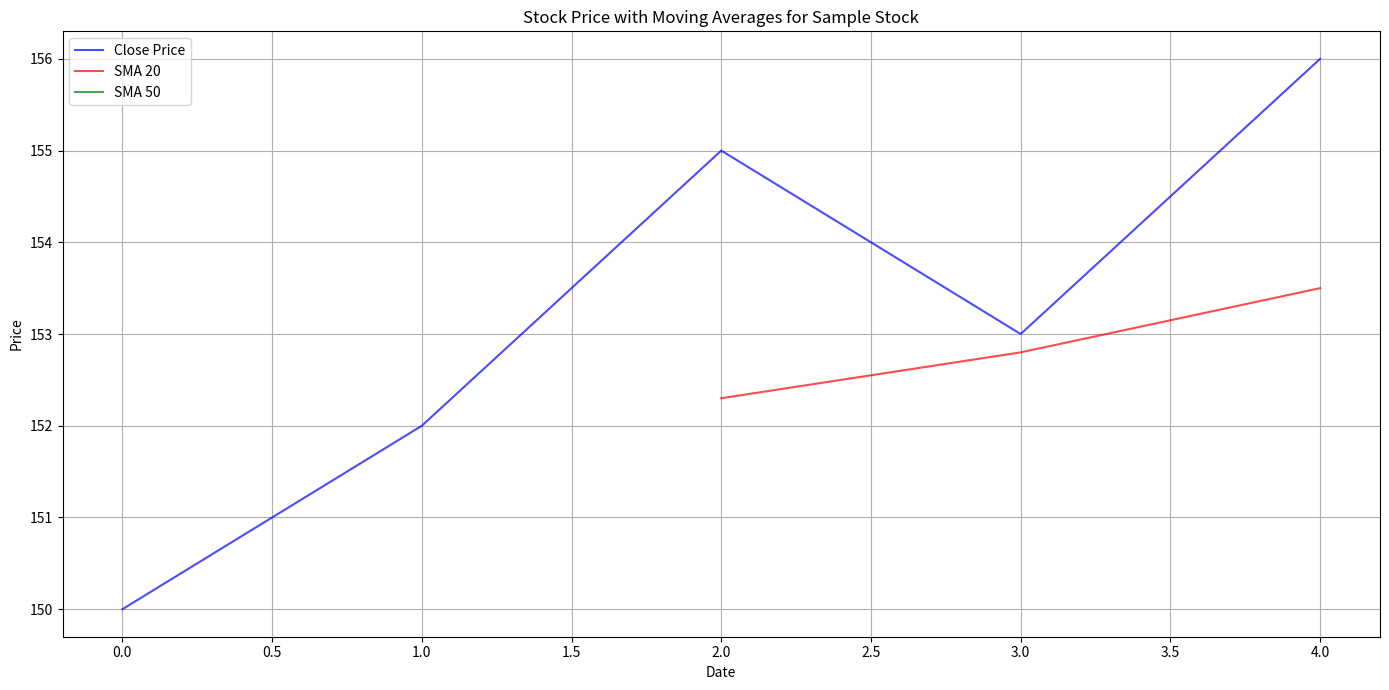
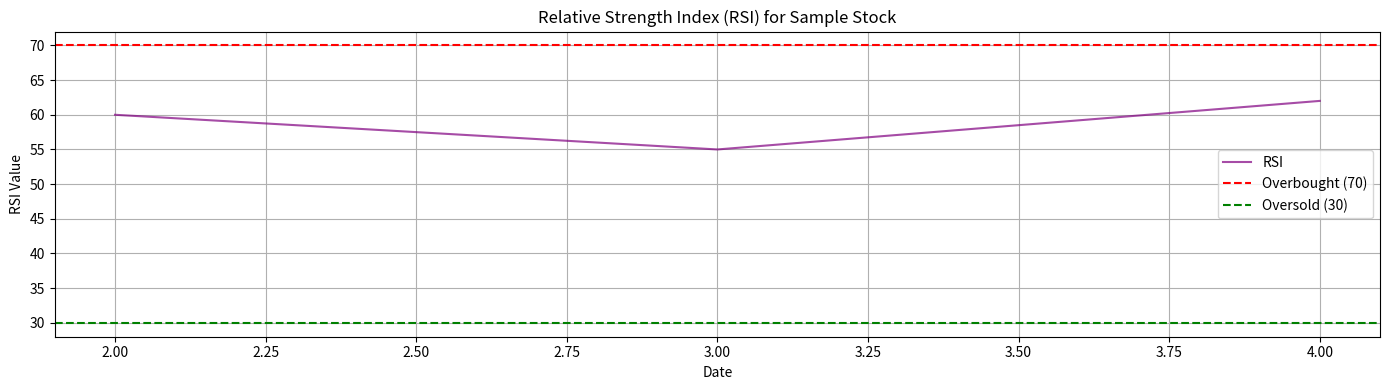
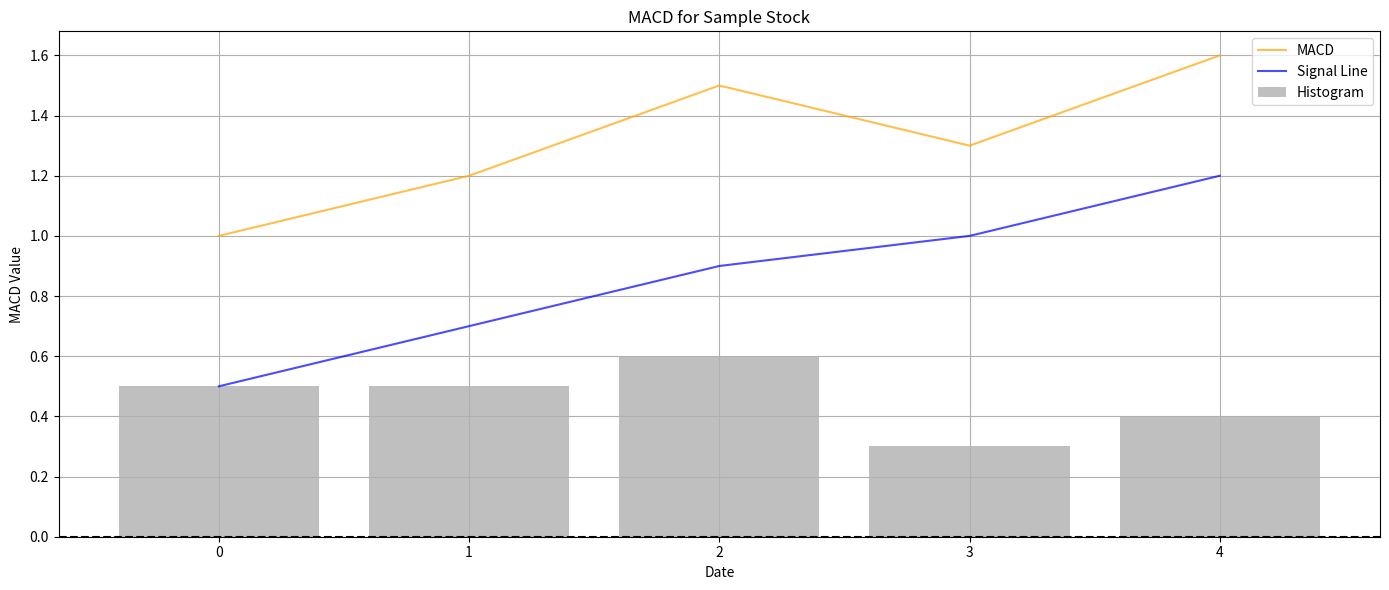
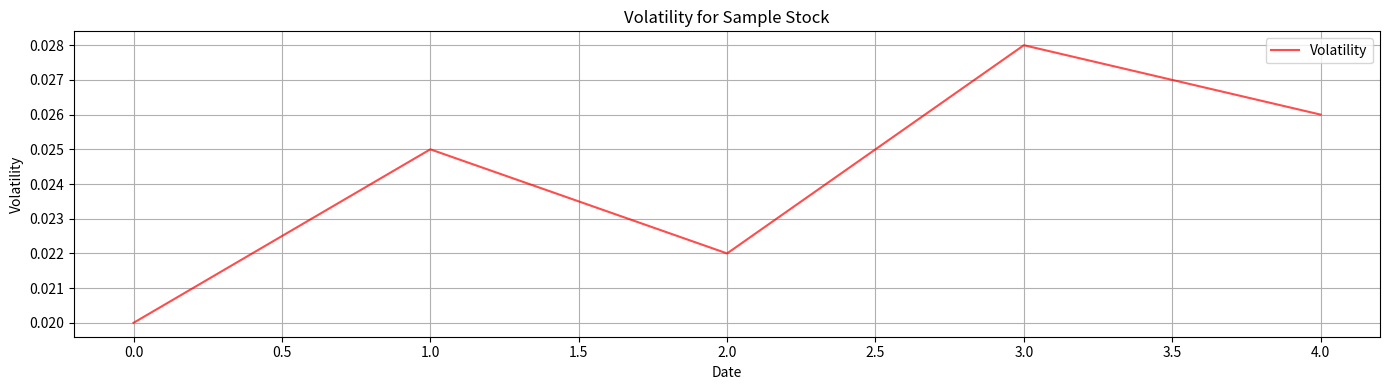
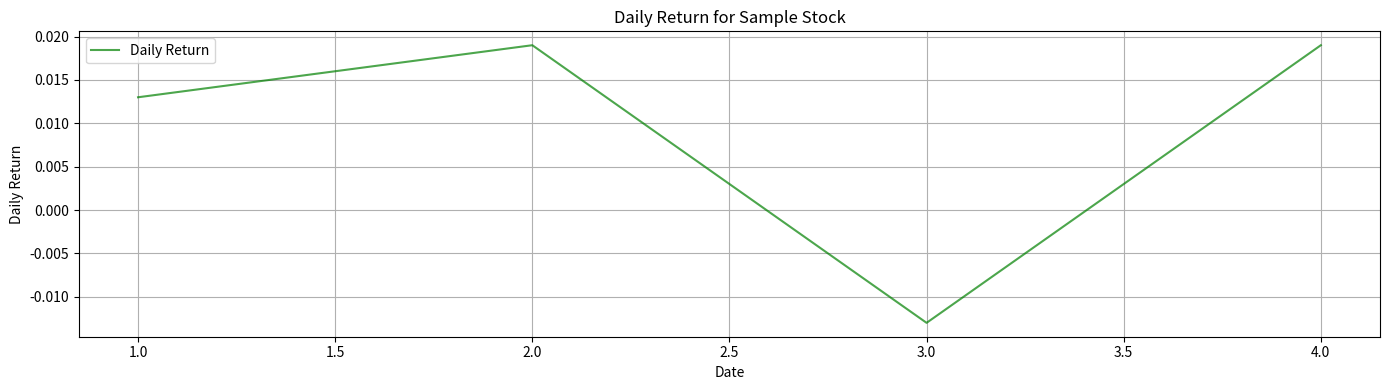

Here is the Python script that generated these plots, in order:
import matplotlib.pyplot as plt
import pandas as pd
import os

def plot_stock_price_with_sma(df, title):
    """Plots the stock price with 20 and 50 day SMAs."""
    plt.figure(figsize=(14, 7))
    plt.plot(df['Close'], label='Close Price', color='blue', alpha=0.7)
    plt.plot(df['SMA_20'], label='SMA 20', color='red', alpha=0.7)
    plt.plot(df['SMA_50'], label='SMA 50', color='green', alpha=0.7)
    plt.title(f'Stock Price with Moving Averages for {title}')
    plt.xlabel('Date')
    plt.ylabel('Price')
    plt.legend()
    plt.grid(True)
    plt.tight_layout()
    plt.show()

def plot_rsi(df, title):
    """Plots the Relative Strength Index."""
    plt.figure(figsize=(14, 4))
    plt.plot(df['RSI'], label='RSI', color='purple', alpha=0.7)
    plt.axhline(70, color='red', linestyle='--', label='Overbought (70)')
    plt.axhline(30, color='green', linestyle='--', label='Oversold (30)')
    plt.title(f'Relative Strength Index (RSI) for {title}')
    plt.xlabel('Date')
    plt.ylabel('RSI Value')
    plt.legend()
    plt.grid(True)
    plt.tight_layout()
    plt.show()

def plot_macd(df, title):
    """Plots the Moving Average Convergence Divergence."""
    plt.figure(figsize=(14, 6))
    plt.plot(df['MACD'], label='MACD', color='orange', alpha=0.7)
    plt.plot(df['MACD_Signal'], label='Signal Line', color='blue', alpha=0.7)
    plt.bar(df.index, df['MACD_Hist'], label='Histogram', color='gray', alpha=0.5)
    plt.axhline(0, color='black', linestyle='--')
    plt.title(f'MACD for {title}')
    plt.xlabel('Date')
    plt.ylabel('MACD Value')
    plt.legend()
    plt.grid(True)
    plt.tight_layout()
    plt.show()
def plot_volatility(df, title):
    """Plots the volatility of the stock."""
    plt.figure(figsize=(14, 4))
    plt.plot(df['Volatility'], label='Volatility', color='red', alpha=0.7)
    plt.title(f'Volatility for {title}')
    plt.xlabel('Date')
    plt.ylabel('Volatility')
    plt.legend()
    plt.grid(True)
    plt.tight_layout()
    plt.show()

def plot_daily_return(df, title):
    """Plots the daily return of the stock."""
    plt.figure(figsize=(14, 4))
    plt.plot(df['Daily_Return'], label='Daily Return', color='green', alpha=0.7)
    plt.title(f'Daily Return for {title}')
    plt.xlabel('Date')
    plt.ylabel('Daily Return')
    plt.legend()
    plt.grid(True)
    plt.tight_layout()
    plt.show()
def visualize_correlations(correlation_df):
    plt.figure(figsize=(10, 6))
    plt.bar(correlation_df['Stock'], correlation_df['Correlation'], color='skyblue')
    plt.xlabel('Stock Ticker')
    plt.ylabel('Correlation Coefficient')
    plt.title('Correlation between News Correlation coefficient and Stock Ticker Return')
    plt.grid(axis='y')
    plt.show()
    print("\nCorrelation visualization complete.")

if __name__ == '__main__':

    data = {'Close': [150, 152, 155, 153, 156],
            'SMA_20': [None, None, 152.3, 152.8, 153.5],
            'SMA_50': [None] * 5,
            'RSI': [None, None, 60, 55, 62],
            'MACD': [1, 1.2, 1.5, 1.3, 1.6],
            'MACD_Signal': [0.5, 0.7, 0.9, 1.0, 1.2],
            'MACD_Hist': [0.5, 0.5, 0.6, 0.3, 0.4],
            'Volatility': [0.02, 0.025, 0.022, 0.028, 0.026],
            'Daily_Return': [None, 0.013, 0.019, -0.013, 0.019]}
    example_df = pd.DataFrame(data)
    plot_stock_price_with_sma(example_df, "Sample Stock")
    plot_rsi(example_df, "Sample Stock")
    plot_macd(example_df, "Sample Stock")
    plot_volatility(example_df, "Sample Stock")
    plot_daily_return(example_df, "Sample Stock")